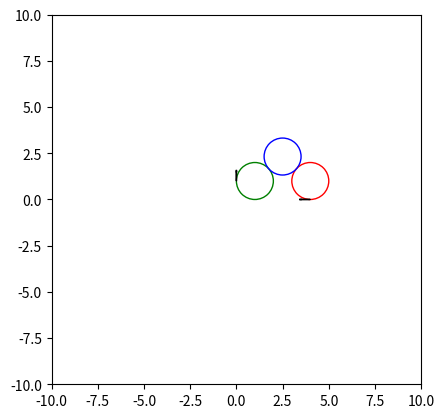
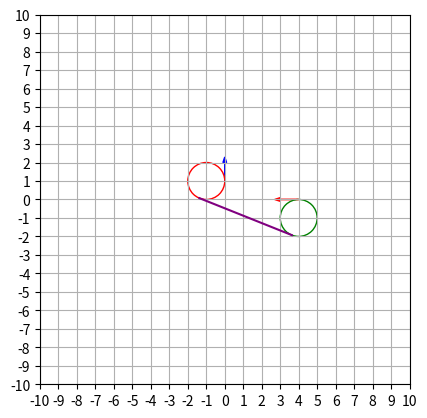

Write the Python code that produced these figures, in order.
import matplotlib.pyplot as plt
import numpy as np
import math
#from Circle import Circle
class Circle:
    def __init__(self,x,y,r):
        self.x = x
        self.y = y
        self.r = r

def tangent_line_construction(c1, c2):
    x1, y1, r1 = c1.x, c1.y, c1.r
    x2, y2, r2 = c2.x, c2.y, c2.r

    d_sq = (x2 - x1)**2 + (y2 - y1)**2
    tangent_lines = []

    if d_sq < (r1 - r2)**2:
        if d_sq != max(r1, r2) and d_sq < max(r1, r2):
            print("Circles are contained within each other and not tangent. No tangent lines exist.")
            return tangent_lines

    d = math.sqrt(d_sq)
    vx = (x2 - x1) / d
    vy = (y2 - y1) / d

    for sign1 in [+1, -1]:
        c = (r1 - sign1 * r2) / d
        if c**2 > 1.0:
            continue
        h = math.sqrt(max(0.0, 1.0 - c**2))

        for sign2 in [+1, -1]:
            nx = vx * c - sign2 * h * vy
            ny = vy * c + sign2 * h * vx
            tangent_lines.append(((x1 + r1 * nx, y1 + r1 * ny), (x2 + sign1 * r2 * nx, y2 + sign1 * r2 * ny)))

    return tangent_lines

def arc_length(center, lhs, rhs, radius, left):
    vec1 = (lhs[0] - center[0], lhs[1] - center[1])
    vec2 = (rhs[0] - center[0], rhs[1] - center[1])

    theta = math.atan2(vec2[1], vec2[0]) - math.atan2(vec1[1], vec1[0])
    if theta < -1e-6 and left:
        theta += 2.0 * math.pi
    elif theta > 1e-6 and not left:
        theta -= 2.0 * math.pi

    return abs(theta * radius)   

def left_circle_center(x, y, theta, r):
    h = x - r * math.sin(theta)
    k = y + r * math.cos(theta)
    return Circle(h,k, r)

def right_circle_center(x,y, theta, r):
    h = x + r * math.sin(theta)
    k = y - r * math.cos(theta)
    return Circle(h, k, r)

def dubins_curve_RSR(start_state,end_state, r_min):
    x0, y0, theta0 = start_state
    x1, y1, theta1 = end_state
    c1 = right_circle_center(x0, y0, theta0, r_min)
    c2 = right_circle_center(x1, y1, theta1, r_min)
    tangent_lines = tangent_line_construction(c1, c2)

    path_S_start_xy = tangent_lines[0][0]
    path_S_end_xy = tangent_lines[0][1]
    
    path_S_len = math.sqrt((path_S_start_xy[0] - path_S_end_xy[0])**2 + (path_S_start_xy[1] - path_S_end_xy[1])**2)
    arc1_len = arc_length((c1.x, c1.y), (start_state[0], start_state[1]), (path_S_start_xy[0], path_S_start_xy[1]), r_min, False)    
    arc2_len = arc_length((c2.x, c2.y), (path_S_end_xy[0], path_S_end_xy[1]), (end_state[0], end_state[1]),  r_min, False)
    dubins_curve_RSR_len = path_S_len + arc1_len + arc2_len
    return [dubins_curve_RSR_len, path_S_len, arc1_len, arc2_len]
    
def dubins_curve_LSR(start_state,end_state, r_min):
    x0, y0, theta0 = start_state
    x1, y1, theta1 = end_state
    c1 = left_circle_center(x0, y0, theta0, r_min)
    c2 = right_circle_center(x1, y1, theta1, r_min)
    tangent_lines = tangent_line_construction(c1, c2)

    path_S_start_xy = tangent_lines[3][0]
    path_S_end_xy = tangent_lines[3][1]
    
    path_S_len = math.sqrt((path_S_start_xy[0] - path_S_end_xy[0])**2 + (path_S_start_xy[1] - path_S_end_xy[1])**2)
    arc1_len = arc_length((c1.x, c1.y), (start_state[0], start_state[1]), (path_S_start_xy[0], path_S_start_xy[1]), r_min, True)    
    arc2_len = arc_length((c2.x, c2.y),  (path_S_end_xy[0], path_S_end_xy[1]), (end_state[0], end_state[1]), r_min, False)
    dubins_curve_LSR_len = path_S_len + arc1_len + arc2_len
    return [dubins_curve_LSR_len, path_S_len, arc1_len, arc2_len]

def dubins_curve_RSL(start_state,end_state, r_min):
    x0, y0, theta0 = start_state
    x1, y1, theta1 = end_state
    c1 = right_circle_center(x0, y0, theta0, r_min)
    c2 = left_circle_center(x1, y1, theta1, r_min)
    tangent_lines = tangent_line_construction(c1, c2)

    path_S_start_xy = tangent_lines[2][0]
    path_S_end_xy = tangent_lines[2][1]
    
    path_S_len = math.sqrt((path_S_start_xy[0] - path_S_end_xy[0])**2 + (path_S_start_xy[1] - path_S_end_xy[1])**2)
    arc1_len = arc_length((c1.x, c1.y), (start_state[0], start_state[1]), (path_S_start_xy[0], path_S_start_xy[1]), r_min, False)    
    arc2_len = arc_length((c2.x, c2.y),  (path_S_end_xy[0], path_S_end_xy[1]), (end_state[0], end_state[1]), r_min, True)
    dubins_curve_RSL_len = path_S_len + arc1_len + arc2_len
    return [dubins_curve_RSL_len, path_S_len, arc1_len, arc2_len]

def dubins_curve_LSL(start_state,end_state, r_min):
    x0, y0, theta0 = start_state
    x1, y1, theta1 = end_state
    c1 = left_circle_center(x0, y0, theta0, r_min)
    c2 = left_circle_center(x1, y1, theta1, r_min)
    tangent_lines = tangent_line_construction(c1, c2)

    path_S_start_xy = tangent_lines[1][0]
    path_S_end_xy = tangent_lines[1][1]
    
    path_S_len = math.sqrt((path_S_start_xy[0] - path_S_end_xy[0])**2 + (path_S_start_xy[1] - path_S_end_xy[1])**2)
    arc1_len = arc_length((c1.x, c1.y), (start_state[0], start_state[1]), (path_S_start_xy[0], path_S_start_xy[1]), r_min, True)    
    arc2_len = arc_length((c2.x, c2.y), (path_S_end_xy[0], path_S_end_xy[1]), (end_state[0], end_state[1]), r_min, True)
    dubins_curve_LSL_len = path_S_len + arc1_len + arc2_len
    return [dubins_curve_LSL_len, path_S_len, arc1_len, arc2_len]

def test_plot_RSR():
    start_state = (0, 1, np.pi/2)
    end_state = (4, 0, np.pi)
    [dubins_curve_RSR_len, path_S_len, arc1_len, arc2_len] = dubins_curve_RSR(start_state, end_state, 1)
    fig, ax = plt.subplots()
    c1 = right_circle_center(start_state[0], start_state[1], start_state[2], 1)
    c2= right_circle_center(end_state[0], end_state[1], end_state[2], 1)
    # Calculate the tangent lines
    tangent_lines = tangent_line_construction(c1, c2)
    # Plot the start and end state arrows
    ax.arrow(start_state[0], start_state[1], np.cos(start_state[2]), np.sin(start_state[2]), head_width=0.2, head_length=0.3, fc='blue', ec='blue')
    ax.arrow(end_state[0], end_state[1], np.cos(end_state[2]), np.sin(end_state[2]), head_width=0.2, head_length=0.3, fc='red', ec='red')
    # Plot the circles
    circle1 = plt.Circle((c1.x, c1.y), c1.r, color='red', fill=False)
    circle2 = plt.Circle((c2.x, c2.y), c2.r, color='green', fill=False)
    ax.add_artist(circle1)
    ax.add_artist(circle2)
    # Plot the tangent lines
    colors = ['blue', 'purple', 'orange', 'brown']
    #for i, line in enumerate(tangent_lines):
    #    ax.plot([line[0][0], line[1][0]], [line[0][1], line[1][1]], color=colors[i])
    ax.plot([tangent_lines[0][0][0], tangent_lines[0][1][0]], [tangent_lines[0][0][1], tangent_lines[0][1][1]], color='blue')
    # Set the aspect of the plot to equal to ensure the circles appear as circles
    ax.set_aspect('equal')

    # Set the x and y limits to zoom out
    ax.set_xlim(-10, 10)
    ax.set_ylim(-10, 10)
    # Add a grid
    ax.grid(True)
    ax.set_xticks(np.arange(-10, 11, 1))
    ax.set_yticks(np.arange(-10, 11, 1))
    # Display the plot
    plt.show()

def test_plot_LSR():
    start_state = (0, 1, np.pi/2)
    end_state = (4, 0, np.pi)
    [dubins_curve_LSR_len, path_S_len, arc1_len, arc2_len] = dubins_curve_LSR(start_state, end_state, 1)
    fig, ax = plt.subplots()
    c1 = left_circle_center(start_state[0], start_state[1], start_state[2], 1)
    c2= right_circle_center(end_state[0], end_state[1], end_state[2], 1)
    # Calculate the tangent lines
    tangent_lines = tangent_line_construction(c1, c2)
    # Plot the start and end state arrows
    ax.arrow(start_state[0], start_state[1], np.cos(start_state[2]), np.sin(start_state[2]), head_width=0.2, head_length=0.3, fc='blue', ec='blue')
    ax.arrow(end_state[0], end_state[1], np.cos(end_state[2]), np.sin(end_state[2]), head_width=0.2, head_length=0.3, fc='red', ec='red')
    # Plot the circles
    circle1 = plt.Circle((c1.x, c1.y), c1.r, color='red', fill=False)
    circle2 = plt.Circle((c2.x, c2.y), c2.r, color='green', fill=False)
    ax.add_artist(circle1)
    ax.add_artist(circle2)
    # Plot the tangent lines
    colors = ['blue', 'purple', 'orange', 'brown']
    #for i, line in enumerate(tangent_lines):
    #    ax.plot([line[0][0], line[1][0]], [line[0][1], line[1][1]], color=colors[i])
    ax.plot([tangent_lines[3][0][0], tangent_lines[3][1][0]], [tangent_lines[3][0][1], tangent_lines[3][1][1]], color='brown')
    # Set the aspect of the plot to equal to ensure the circles appear as circles
    ax.set_aspect('equal')

    # Set the x and y limits to zoom out
    ax.set_xlim(-10, 10)
    ax.set_ylim(-10, 10)
    # Add a grid
    ax.grid(True)
    ax.set_xticks(np.arange(-10, 11, 1))
    ax.set_yticks(np.arange(-10, 11, 1))
    # Display the plot
    plt.show()

def test_plot_RSL():
    start_state = (0, 1, np.pi/2)
    end_state = (4, 0, np.pi)
    [dubins_curve_RSL_len, path_S_len, arc1_len, arc2_len] = dubins_curve_RSL(start_state, end_state, 1)
    fig, ax = plt.subplots()
    c1 = right_circle_center(start_state[0], start_state[1], start_state[2], 1)
    c2= left_circle_center(end_state[0], end_state[1], end_state[2], 1)
    # Calculate the tangent lines
    tangent_lines = tangent_line_construction(c1, c2)
    # Plot the start and end state arrows
    ax.arrow(start_state[0], start_state[1], np.cos(start_state[2]), np.sin(start_state[2]), head_width=0.2, head_length=0.3, fc='blue', ec='blue')
    ax.arrow(end_state[0], end_state[1], np.cos(end_state[2]), np.sin(end_state[2]), head_width=0.2, head_length=0.3, fc='red', ec='red')
    # Plot the circles
    circle1 = plt.Circle((c1.x, c1.y), c1.r, color='red', fill=False)
    circle2 = plt.Circle((c2.x, c2.y), c2.r, color='green', fill=False)
    ax.add_artist(circle1)
    ax.add_artist(circle2)
    # Plot the tangent lines
    colors = ['blue', 'purple', 'orange', 'brown']
    #for i, line in enumerate(tangent_lines):
    #    ax.plot([line[0][0], line[1][0]], [line[0][1], line[1][1]], color=colors[i])
    ax.plot([tangent_lines[2][0][0], tangent_lines[2][1][0]], [tangent_lines[2][0][1], tangent_lines[2][1][1]], color='orange')
    # Set the aspect of the plot to equal to ensure the circles appear as circles
    ax.set_aspect('equal')

    # Set the x and y limits to zoom out
    ax.set_xlim(-10, 10)
    ax.set_ylim(-10, 10)
    # Add a grid
    ax.grid(True)
    ax.set_xticks(np.arange(-10, 11, 1))
    ax.set_yticks(np.arange(-10, 11, 1))
    # Display the plot
    plt.show()

def test_plot_LSL():
    start_state = (0, 1, np.pi/2)
    end_state = (4, 0, np.pi)
    [dubins_curve_LSL_len, path_S_len, arc1_len, arc2_len] = dubins_curve_LSL(start_state, end_state, 1)
    fig, ax = plt.subplots()
    c1 = left_circle_center(start_state[0], start_state[1], start_state[2], 1)
    c2= left_circle_center(end_state[0], end_state[1], end_state[2], 1)
    # Calculate the tangent lines
    tangent_lines = tangent_line_construction(c1, c2)
    # Plot the start and end state arrows
    ax.arrow(start_state[0], start_state[1], np.cos(start_state[2]), np.sin(start_state[2]), head_width=0.2, head_length=0.3, fc='blue', ec='blue')
    ax.arrow(end_state[0], end_state[1], np.cos(end_state[2]), np.sin(end_state[2]), head_width=0.2, head_length=0.3, fc='red', ec='red')
    # Plot the circles
    circle1 = plt.Circle((c1.x, c1.y), c1.r, color='red', fill=False)
    circle2 = plt.Circle((c2.x, c2.y), c2.r, color='green', fill=False)
    ax.add_artist(circle1)
    ax.add_artist(circle2)
    # Plot the tangent lines
    #colors = ['blue', 'purple', 'orange', 'brown']
    #for i, line in enumerate(tangent_lines):
    #    ax.plot([line[0][0], line[1][0]], [line[0][1], line[1][1]], color=colors[i])
    ax.plot([tangent_lines[1][0][0], tangent_lines[1][1][0]], [tangent_lines[1][0][1], tangent_lines[1][1][1]], color='purple')
    # Set the aspect of the plot to equal to ensure the circles appear as circles
    ax.set_aspect('equal')

    # Set the x and y limits to zoom out
    ax.set_xlim(-10, 10)
    ax.set_ylim(-10, 10)
    # Add a grid
    ax.grid(True)
    ax.set_xticks(np.arange(-10, 11, 1))
    ax.set_yticks(np.arange(-10, 11, 1))
    # Display the plot
    plt.show()

def LRL_trajectory(start_state, end_state, r_min):
    x0, y0, theta0 = start_state
    x1, y1, theta1 = end_state

    c1 = left_circle_center(x0, y0, theta0, r_min)
    c2 = left_circle_center(x1, y1, theta1, r_min)

    D = math.sqrt((c2.x - c1.x)**2 + (c2.y - c1.y)**2)

    if D < 4 * r_min:
        interior_theta = math.acos(D / (4 * r_min))
        theta = math.atan2(c2.y - c1.y, c2.x - c1.x) - interior_theta

        r_circle = (c1.x + 2.0 * r_min * math.cos(theta), c1.y + 2.0 * r_min * math.sin(theta))

        arcL1 = arc_length((c1.x, c1.y), start_state, (r_circle[0], r_circle[1]), r_min, True)
        arcL2 = arc_length(r_circle, (c1.x, c1.y), (c2.x, c2.y), r_min, False)
        arcL3 = arc_length((c2.x, c2.y), (c2.x, c2.y), end_state, r_min, True)

        # Plotting
        circle1 = plt.Circle((c1.x, c1.y), r_min, color='green', fill = False)
        circle2 = plt.Circle((c2.x, c2.y), r_min,color='red', fill = False)
        circle3 = plt.Circle(r_circle, r_min,color='blue', fill = False)
        fig, ax = plt.subplots()
        ax.add_artist(circle1)
        ax.add_artist(circle2)
        ax.add_artist(circle3)
        ax.arrow(x0, y0, 0.5 * math.cos(theta0), 0.5 * math.sin(theta0), head_width=0.05, head_length=0.1, fc='k', ec='k')
        ax.arrow(x1, y1, 0.5 * math.cos(theta1), 0.5 * math.sin(theta1), head_width=0.05, head_length=0.1, fc='k', ec='k')
        plt.xlim(-10, 10)
        plt.ylim(-10, 10)
        plt.gca().set_aspect('equal', adjustable='box')
        plt.show()

        return arcL1, arcL2, arcL3
    else:
        return None

def RLR_trajectory(start_state, end_state, r_min):
    x0, y0, theta0 = start_state
    x1, y1, theta1 = end_state

    c1 = right_circle_center(x0, y0, theta0, r_min)
    c2 = right_circle_center(x1, y1, theta1, r_min)

    D = math.sqrt((c2.x - c1.x)**2 + (c2.y - c1.y)**2)

    if D < 4 * r_min:
        interior_theta = math.acos(D / (4 * r_min))
        theta = math.atan2(c2.y - c1.y, c2.x - c1.x) + interior_theta

        r_circle = (c1.x + 2.0 * r_min * math.cos(theta), c1.y + 2.0 * r_min * math.sin(theta))

        arcL1 = arc_length((c1.x, c1.y), start_state, (r_circle[0], r_circle[1]), r_min, False)
        arcL2 = arc_length(r_circle, (c1.x, c1.y), (c2.x, c2.y), r_min, True)
        arcL3 = arc_length((c2.x, c2.y), (c2.x, c2.y), end_state, r_min, False)

        # Plotting
        circle1 = plt.Circle((c1.x, c1.y), r_min, color='green', fill = False)
        circle2 = plt.Circle((c2.x, c2.y), r_min,color='red', fill = False)
        circle3 = plt.Circle(r_circle, r_min,color='blue', fill = False)
        fig, ax = plt.subplots()
        ax.add_artist(circle1)
        ax.add_artist(circle2)
        ax.add_artist(circle3)
        ax.arrow(x0, y0, 0.5 * math.cos(theta0), 0.5 * math.sin(theta0), head_width=0.05, head_length=0.1, fc='k', ec='k')
        ax.arrow(x1, y1, 0.5 * math.cos(theta1), 0.5 * math.sin(theta1), head_width=0.05, head_length=0.1, fc='k', ec='k')
        plt.xlim(-10, 10)
        plt.ylim(-10, 10)
        plt.gca().set_aspect('equal', adjustable='box')
        plt.show()

        return arcL1, arcL2, arcL3
    else:
        return None
RLR_trajectory((0, 1, np.pi/2), (3.999, 0, np.pi), 1 )
#LRL_trajectory((3.999, 0, np.pi/2), (0, 0, 1.5*np.pi), 1 )

def shortest_trajectory(R_min, Velocity, start_state, end_state):
    # Calculate all possible trajectories
    RSR = dubins_curve_RSR(start_state, end_state, R_min)
    LSR = dubins_curve_LSR(start_state, end_state, R_min)
    RSL = dubins_curve_RSL(start_state, end_state, R_min)
    LSL = dubins_curve_LSL(start_state, end_state, R_min)
    RLR = RLR_trajectory(start_state, end_state, R_min)
    LRL = LRL_trajectory(start_state, end_state, R_min)

    # Calculate the lengths of the trajectories
    lengths = [sum(RSR), sum(LSR), sum(RSL), sum(LSL)]
    if RLR is not None:
        lengths.append(sum(RLR))
    if LRL is not None:
        lengths.append(sum(LRL))

    # Find the shortest trajectory
    min_length = min(lengths)
    min_index = lengths.index(min_length)

    # Return the corresponding controls and durations
    if min_index == 0:
        return [("Right", RSR[0] / Velocity), ("Straight", RSR[1] / Velocity), ("Right", RSR[2] / Velocity)]
    elif min_index == 1:
        return [("Left", LSR[0] / Velocity), ("Straight", LSR[1] / Velocity), ("Right", LSR[2] / Velocity)]
    elif min_index == 2:
        return [("Right", RSL[0] / Velocity), ("Straight", RSL[1] / Velocity), ("Left", RSL[2] / Velocity)]
    elif min_index == 3:
        return [("Left", LSL[0] / Velocity), ("Straight", LSL[1] / Velocity), ("Left", LSL[2] / Velocity)]
    elif min_index == 4:
        return [("Right", RLR[0] / Velocity), ("Left", RLR[1] / Velocity), ("Right", RLR[2] / Velocity)]
    else:
        return [("Left", LRL[0] / Velocity), ("Right", LRL[1] / Velocity), ("Left", LRL[2] / Velocity)]
test_plot_LSL()